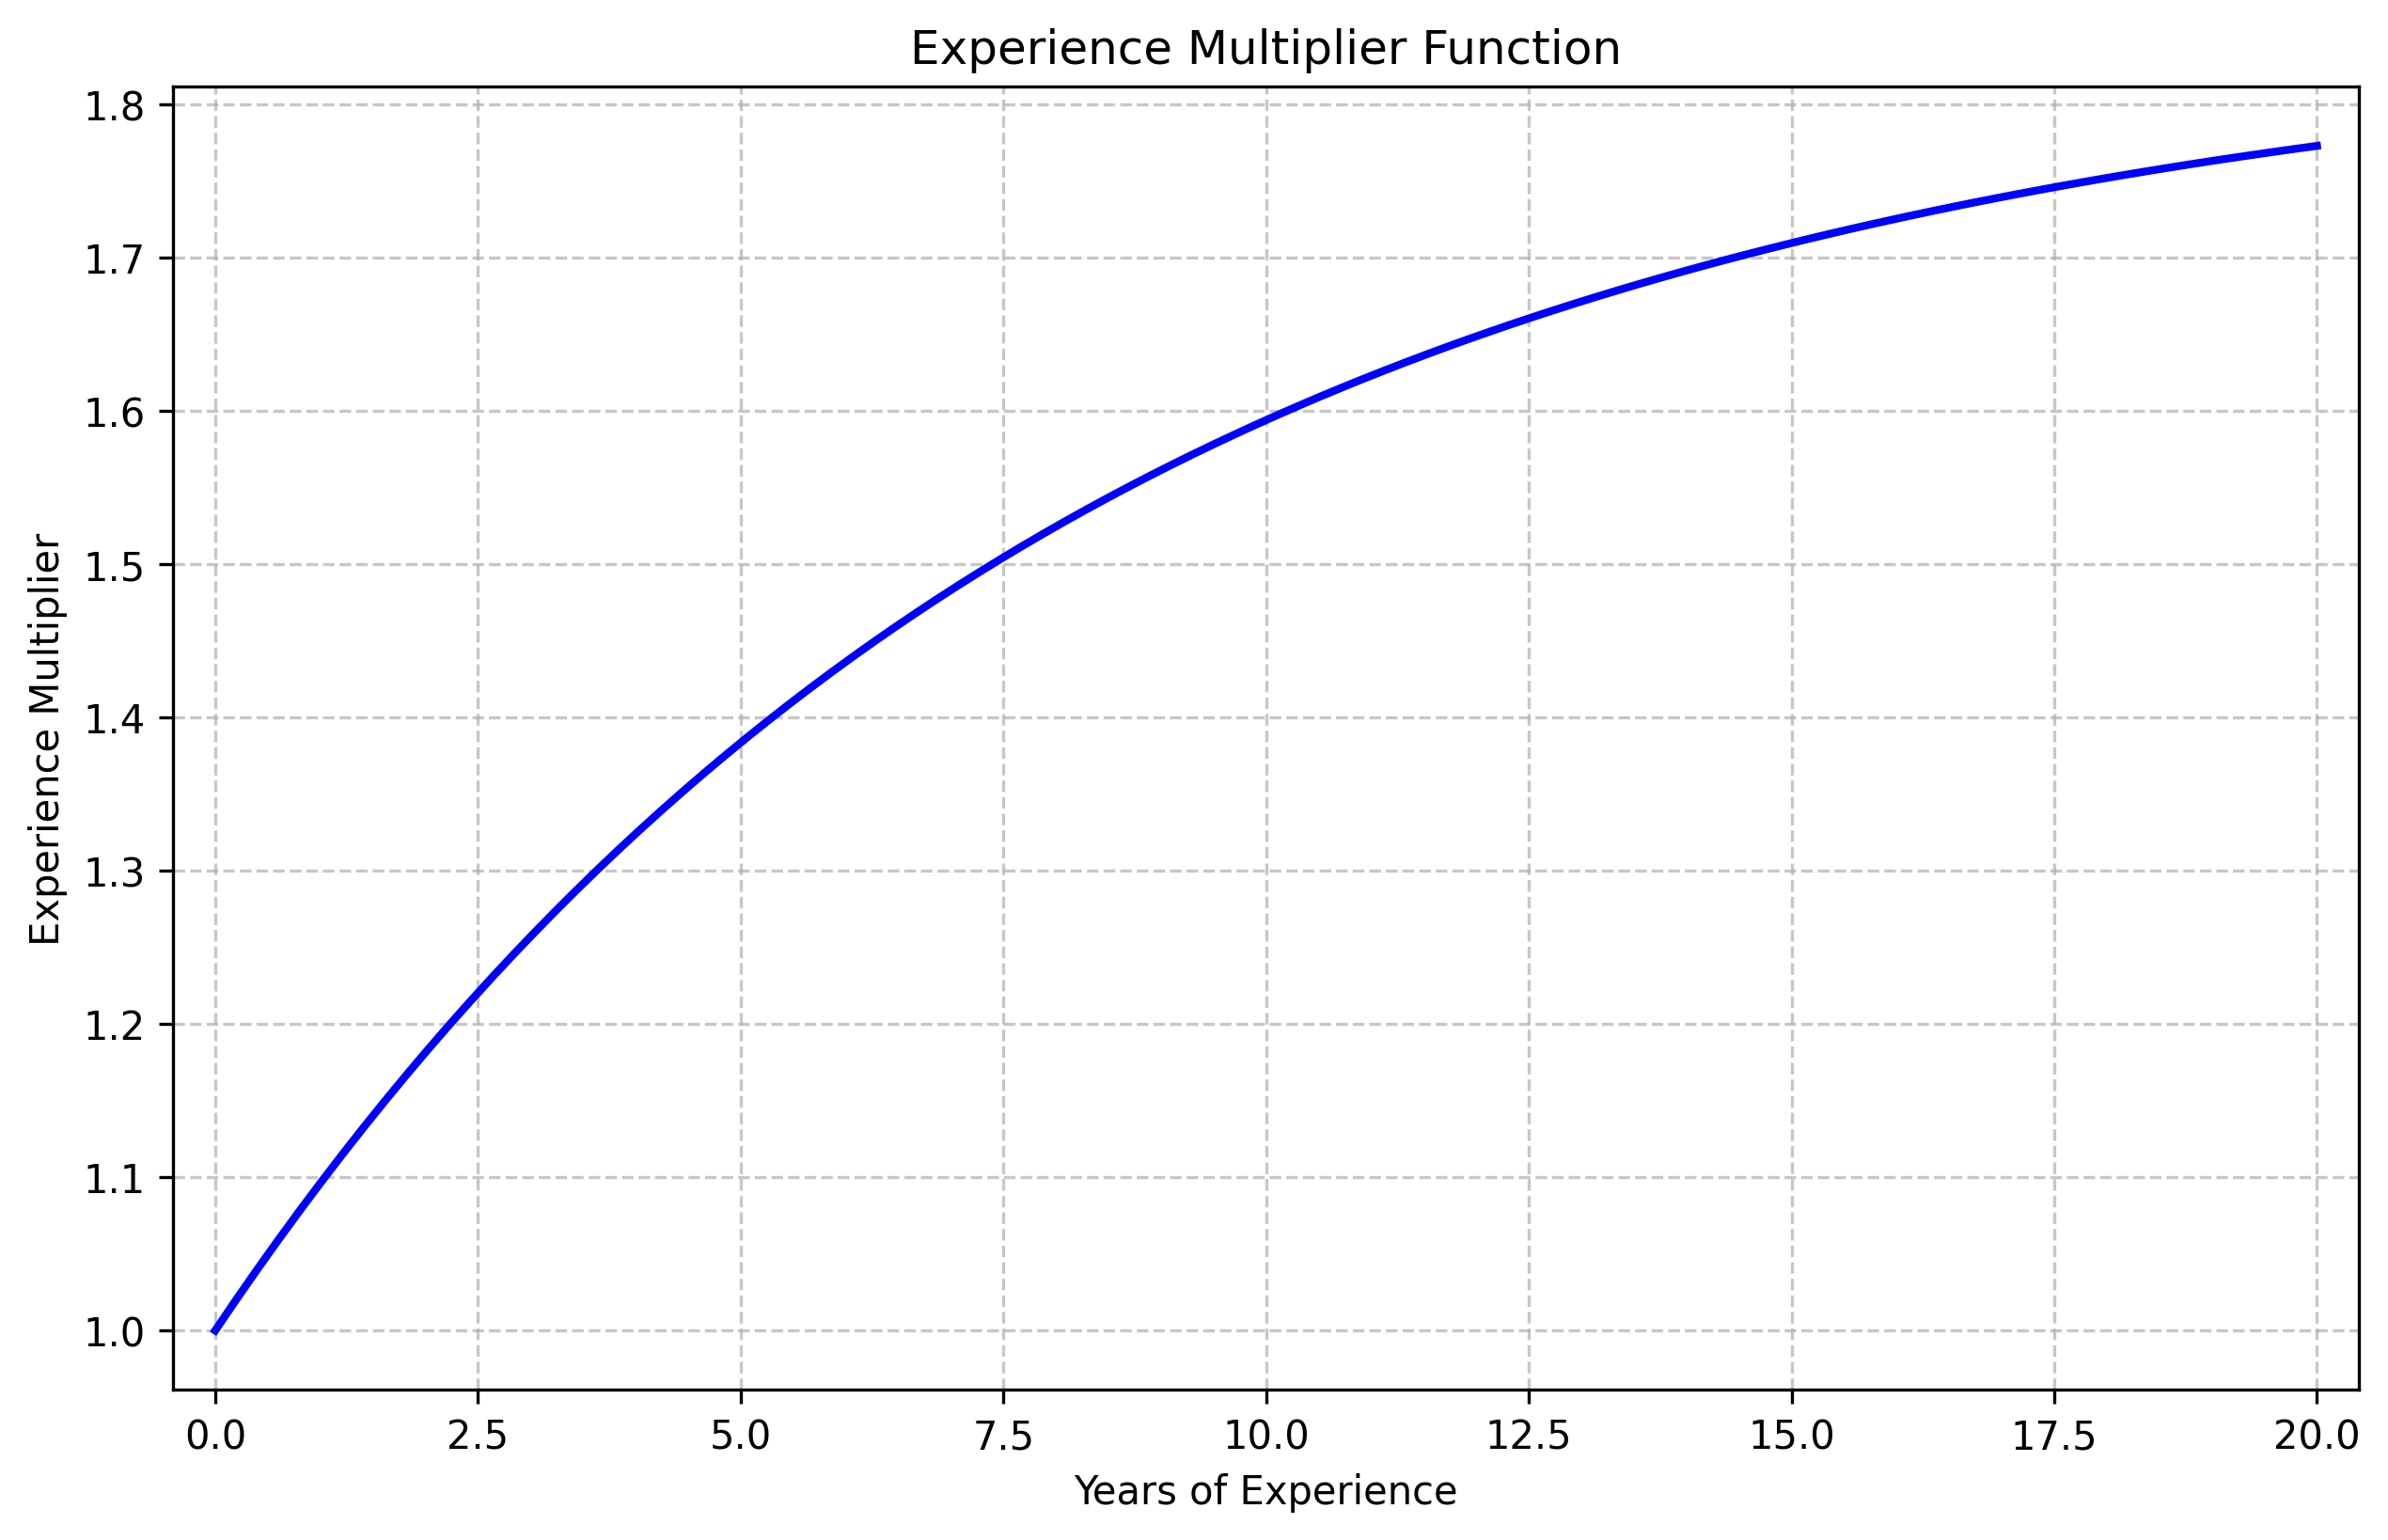

The script that saved this image:
import numpy as np
import matplotlib.pyplot as plt
from backend.utils import use_cwd
import logging
import backend.utils.logging_config  # noqa: F401  # side-effect import to configure logging

logger = logging.getLogger(__name__)

def experience_multiplier(
    exp: int, alpha: float = 0.85, beta: float = 0.12
) -> float:
    """Calculate experience multiplier based on years of experience using the model:
    multiplier = 1 + alpha * (1 - e^(-beta * YearsOfExperience))

    Args:
        exp (int): Years of experience
        alpha (float): Maximum additional multiplier (default: 0.85)
        beta (float): Growth rate parameter (default: 0.12)

    Returns:
        float: Experience multiplier value(s)
    """
    result = 1 + alpha * (1 - np.exp(-beta * exp))
    return result


if __name__ == "__main__":
    exp_years = np.linspace(0, 20, 100)
    multipliers = [experience_multiplier(exp_year) for exp_year in exp_years]

    plt.figure(figsize=(10, 6))
    plt.plot(exp_years, multipliers, "b-", linewidth=2)
    plt.grid(True, linestyle="--", alpha=0.7)
    plt.xlabel("Years of Experience")
    plt.ylabel("Experience Multiplier")
    plt.title("Experience Multiplier Function")

    # Add some padding to the axes
    plt.margins(x=0.02)
    try:
        plt.savefig(use_cwd('experience_multiplier.png'), dpi=300, bbox_inches="tight")
        logger.info(
            f"Experience multiplier plot saved successfully to: {use_cwd('experience_multiplier.png')}"
        )
    except Exception as e:
        logger.error(f"Error saving experience multiplier plot: {e}")
    plt.show()
